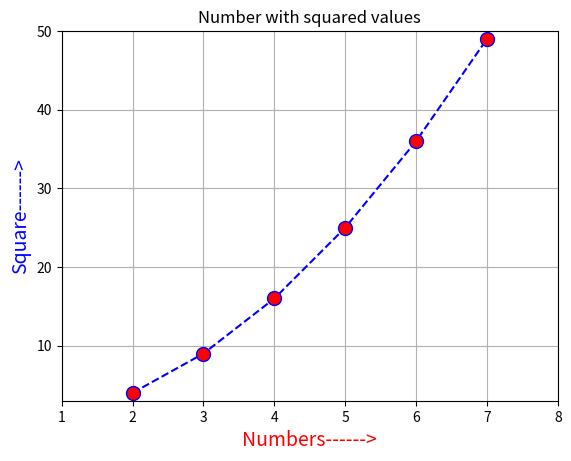

Source code (Python):
import matplotlib.pyplot as plt
x = [2,3,4,5,6,7]
y = [4,9,16,25,36,49]

# Markerefacecolor means the color of the point, marker size is the size of the dot while color is of the line
plt.plot(x,y,marker='o',markerfacecolor='red',markersize=10,linestyle = 'dashed',color='blue')

plt.title("Number with squared values")
plt.xlabel("Numbers------>" , fontsize=14,color='red')
plt.ylabel("Square------>" , fontsize=14,color='blue')

plt.axis([1,8,3,50])
plt.grid(True)

# Remark about some specific point , text starts from the coordinate 3,40 and it points to 5,25, shrink function
# shrinks the arrow by 10%
# plt.annotate('Square of 5' , xytext=(3,40) , xy=(5,25) , arrowprops=dict(facecolor='black' , shrink=.1))

plt.show()